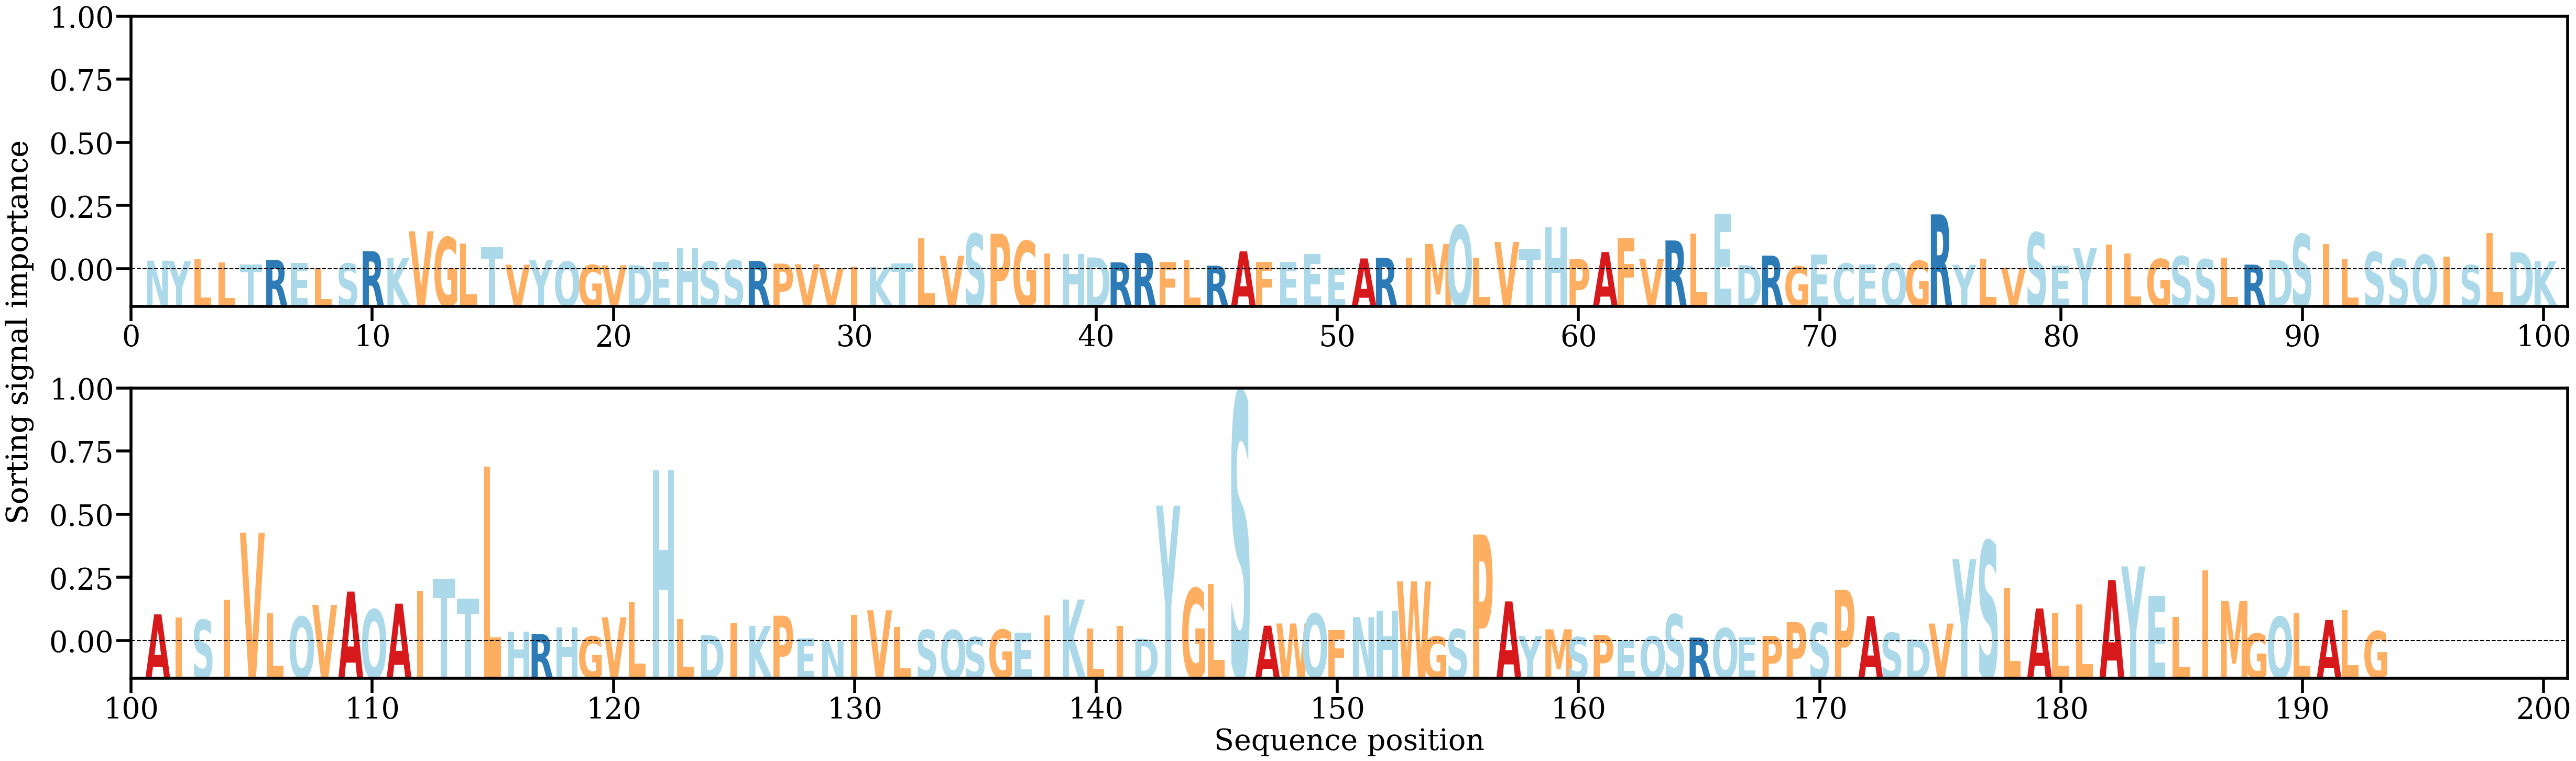

Values plotted in this chart, from the file beside it:
AA, Alpha
N, [0.00192035]
Y, [0.00181139]
L, [0.0022154]
L, [0.001572]
T, [0.00116888]
R, [0.00209306]
E, [0.00148694]
L, [0.00039065]
S, [0.00132952]
R, [0.00392116]
K, [0.00244183]
V, [0.00810088]
G, [0.00683753]
L, [0.00548486]
T, [0.00479873]
V, [0.00106843]
Y, [0.00199855]
Q, [0.00171589]
G, [0.00100635]
V, [0.00094663]
D, [0.0009702]
E, [0.00165684]
H, [0.00448629]
S, [0.00175747]
S, [0.00202594]
R, [0.0018632]
P, [0.0012935]
V, [0.00115475]
V, [0.00035146]
I, [0.0007096]
K, [0.00055783]
T, [0.00134729]
L, [0.00664072]
V, [0.00295165]
S, [0.0075786]
P, [0.0075965]
G, [0.00607976]
I, [0.00348312]
H, [0.00333265]
D, [0.00258686]
R, [0.00156332]
R, [0.00355283]
F, [0.00169602]
L, [0.00215103]
R, [0.00086537]
A, [0.00388777]
F, [0.00163491]
E, [0.00162086]
E, [0.00336328]
E, [0.00045548]
A, [0.00238503]
R, [0.00251425]
I, [0.00257958]
M, [0.00543641]
Q, [0.00933282]
L, [0.00254385]
V, [0.00585892]
T, [0.00442532]
H, [0.00894309]
P, [0.00224229]
... 133 more rows
